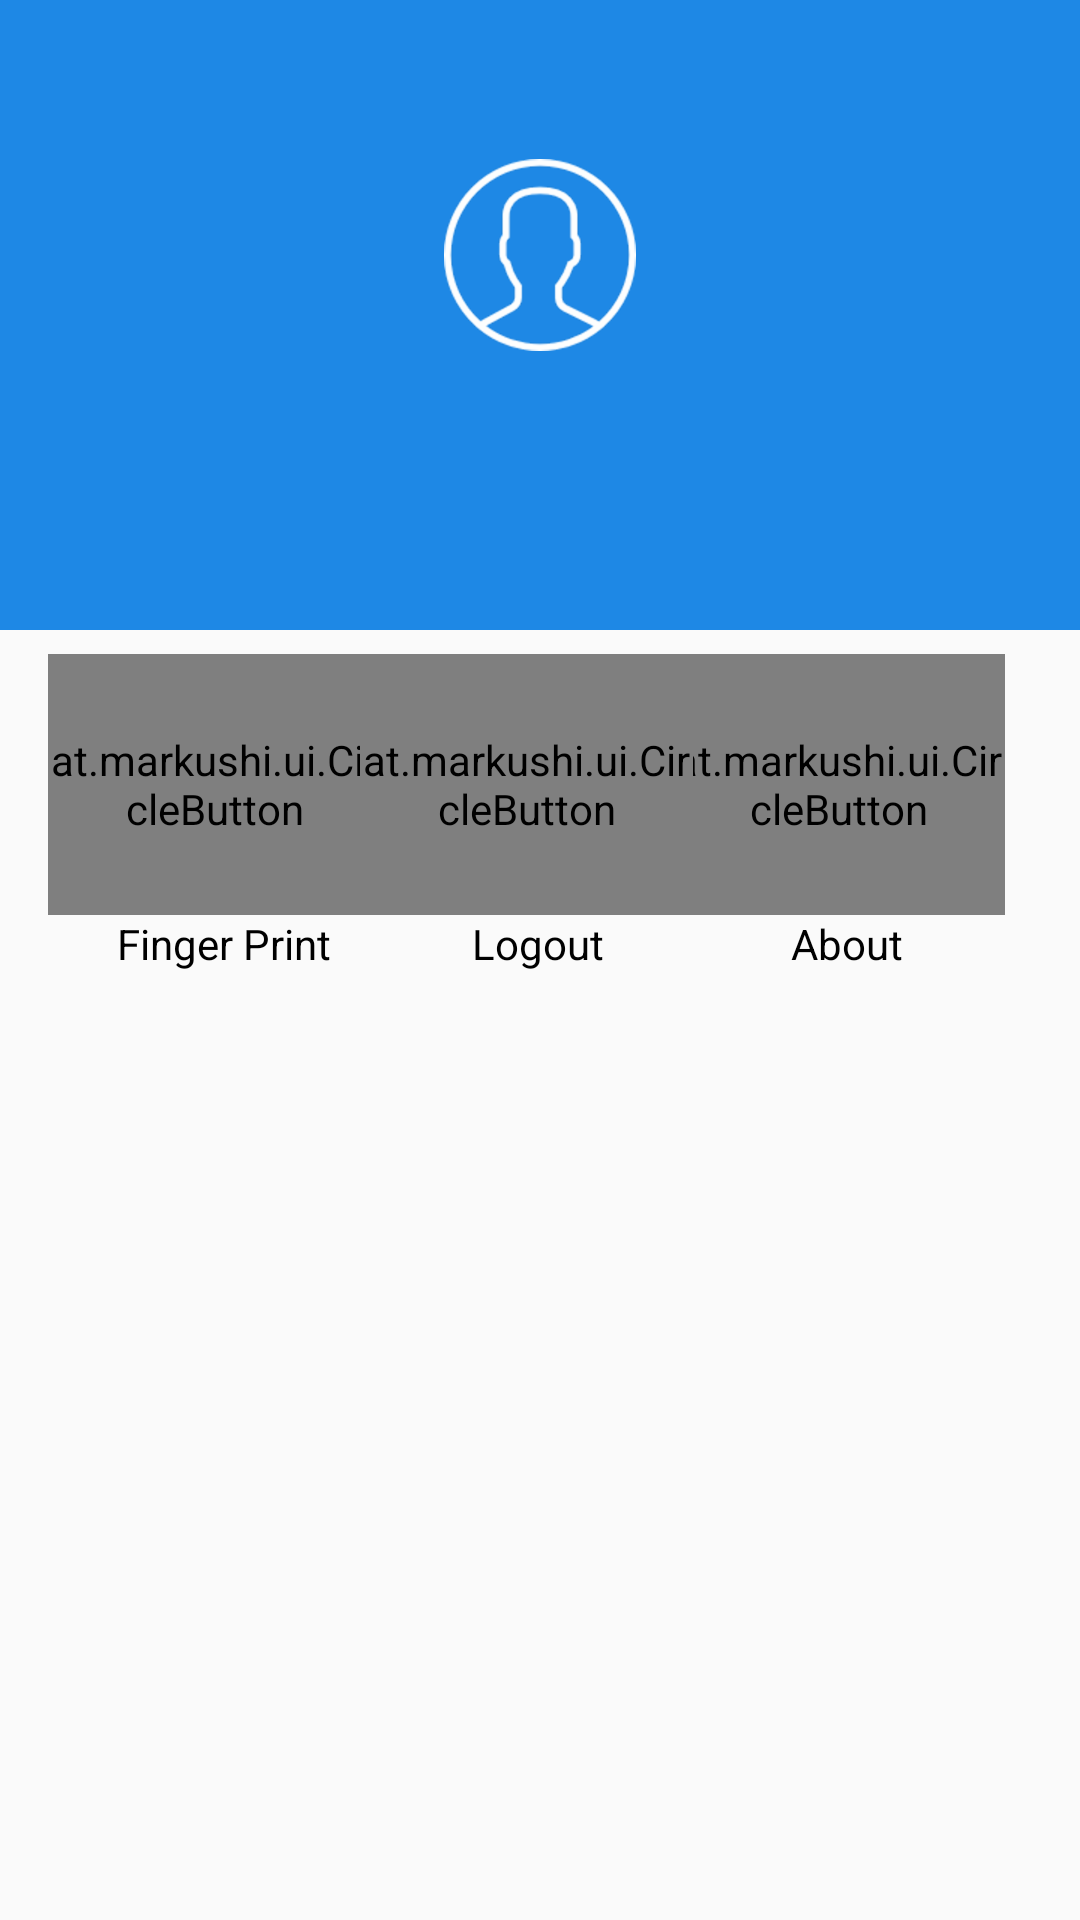

This screen was rendered from an Android layout file. Write that file and the resources it references.
<!-- AndroidManifest.xml: application theme AppTheme -->
<!-- res/layout/activity_profile.xml -->
<?xml version="1.0" encoding="utf-8"?>
<android.support.design.widget.CoordinatorLayout xmlns:android="http://schemas.android.com/apk/res/android"
    xmlns:app="http://schemas.android.com/apk/res-auto"
    xmlns:tools="http://schemas.android.com/tools"
    android:layout_width="match_parent"
    android:layout_height="match_parent"
    android:id="@+id/profile_container"
    tools:context="com.xang.laothing.Activity.ProfileActivity">


    <android.support.design.widget.AppBarLayout
        android:layout_width="match_parent"
        android:layout_height="210dp">

        <android.support.design.widget.CollapsingToolbarLayout
            android:id="@+id/collap_toolbar"
            android:layout_width="match_parent"
            android:layout_height="match_parent"
            android:fitsSystemWindows="true"
            app:layout_scrollFlags="scroll|exitUntilCollapsed"
            app:contentScrim="?attr/colorPrimary"
            app:titleEnabled="false">


            <ImageView
                android:layout_width="wrap_content"
                android:layout_height="wrap_content"
                android:layout_gravity="center"
                android:layout_marginBottom="20dp"
                app:srcCompat="@drawable/profile_user_larges" />

            <TextView
                android:layout_width="wrap_content"
                android:layout_height="wrap_content"
                android:layout_gravity="center|bottom"
                android:layout_marginBottom="70dp"
                android:text=""
                android:id="@+id/profile_name_label"
                android:textColor="@android:color/white" />

            <TextView
                android:id="@+id/profile_email"
                android:layout_width="wrap_content"
                android:layout_height="wrap_content"
                android:layout_gravity="center|bottom"
                android:layout_marginBottom="50dp"
                android:text=""
                android:textColor="@color/ksw_md_solid_normal"
                android:textSize="10sp" />

            <android.support.v7.widget.Toolbar
                android:id="@+id/profile_toolbar"
                android:layout_width="match_parent"
                android:layout_height="?attr/actionBarSize"
                android:minHeight="?attr/actionBarSize"
                app:layout_collapseMode="pin"
                app:theme="@style/ThemeOverlay.AppCompat.Dark.ActionBar"/>

        </android.support.design.widget.CollapsingToolbarLayout>


    </android.support.design.widget.AppBarLayout>


    <android.support.v4.widget.NestedScrollView
        android:layout_width="match_parent"
        app:layout_behavior="@string/appbar_scrolling_view_behavior"
        android:layout_height="match_parent">


        <android.support.constraint.ConstraintLayout
            android:layout_width="match_parent"
            android:layout_height="match_parent">

            <at.markushi.ui.CircleButton
                android:id="@+id/finger_print_button"
                android:layout_width="111dp"
                android:layout_height="87dp"
                android:layout_marginLeft="16dp"
                android:src="@drawable/fingerprint"
                app:cb_color="@color/colorPrimary"
                app:cb_pressedRingWidth="8dip"
                app:layout_constraintLeft_toLeftOf="parent"
                app:layout_constraintTop_toTopOf="parent"
                android:layout_marginTop="8dp" />

            <TextView
                android:id="@+id/textView15"
                android:layout_width="wrap_content"
                android:layout_height="wrap_content"
                android:layout_marginLeft="39dp"
                android:layout_marginTop="0dp"
                android:text="Finger Print"
                android:textColor="@android:color/background_dark"
                app:layout_constraintLeft_toLeftOf="parent"
                app:layout_constraintTop_toBottomOf="@+id/finger_print_button" />

            <at.markushi.ui.CircleButton
                android:id="@+id/abount_button"
                android:layout_width="111dp"
                android:layout_height="87dp"
                android:src="@drawable/about"
                app:cb_color="@color/percentageFillColor"
                app:cb_pressedRingWidth="8dip"
                android:layout_marginRight="25dp"
                app:layout_constraintRight_toRightOf="parent"
                app:layout_constraintTop_toTopOf="parent"
                android:layout_marginTop="8dp" />

            <TextView
                android:id="@+id/textView19"
                android:layout_width="wrap_content"
                android:layout_height="wrap_content"
                android:layout_marginRight="59dp"
                android:layout_marginTop="0dp"
                android:text="About"
                android:textColor="@android:color/background_dark"
                app:layout_constraintRight_toRightOf="parent"
                app:layout_constraintTop_toBottomOf="@+id/abount_button" />


            <at.markushi.ui.CircleButton
                android:id="@+id/logout_button"
                android:layout_width="111dp"
                android:layout_height="87dp"
                android:src="@drawable/logout"
                app:cb_color="@android:color/holo_red_light"
                app:cb_pressedRingWidth="8dip"
                android:layout_marginLeft="8dp"
                app:layout_constraintLeft_toRightOf="@+id/finger_print_button"
                app:layout_constraintTop_toTopOf="parent"
                android:layout_marginTop="8dp"
                app:layout_constraintRight_toLeftOf="@+id/abount_button"
                android:layout_marginRight="8dp" />

            <TextView
                android:id="@+id/textView18"
                android:layout_width="wrap_content"
                android:layout_height="wrap_content"
                android:text="Logout"
                android:textColor="@android:color/background_dark"
                android:layout_marginTop="0dp"
                app:layout_constraintTop_toBottomOf="@+id/logout_button"
                app:layout_constraintLeft_toRightOf="@+id/textView15"
                android:layout_marginLeft="8dp"
                app:layout_constraintRight_toLeftOf="@+id/textView19"
                android:layout_marginRight="8dp"
                app:layout_constraintHorizontal_bias="0.419" />

        </android.support.constraint.ConstraintLayout>

    </android.support.v4.widget.NestedScrollView>



</android.support.design.widget.CoordinatorLayout>
<!-- resources referenced by this layout -->
<resources>
  <color name="colorPrimary">#1E88E5</color>
  <!-- drawable about: png bitmap (drawable-hdpi, 1773 bytes) -->
  <!-- drawable fingerprint: png bitmap (drawable-hdpi, 2672 bytes) -->
  <!-- drawable logout: png bitmap (drawable-hdpi, 668 bytes) -->
  <!-- drawable profile_user_larges: png bitmap (drawable-xxhdpi, 12414 bytes) -->
  <style name="AppTheme" parent="Theme.AppCompat.DayNight.NoActionBar">
          
          <item name="colorPrimary">@color/colorPrimary</item>
          <item name="colorPrimaryDark">@color/colorPrimaryDark</item>
          <item name="colorAccent">@color/colorAccent</item>
          <item name="android:navigationBarColor">@color/colorPrimary</item>
          <item name="windowNoTitle">true</item>
          <item name="windowActionBar">false</item>
      </style>
  <color name="colorPrimaryDark">#1E88E5</color>
  <color name="colorAccent">#4FC3F7</color>
</resources>
